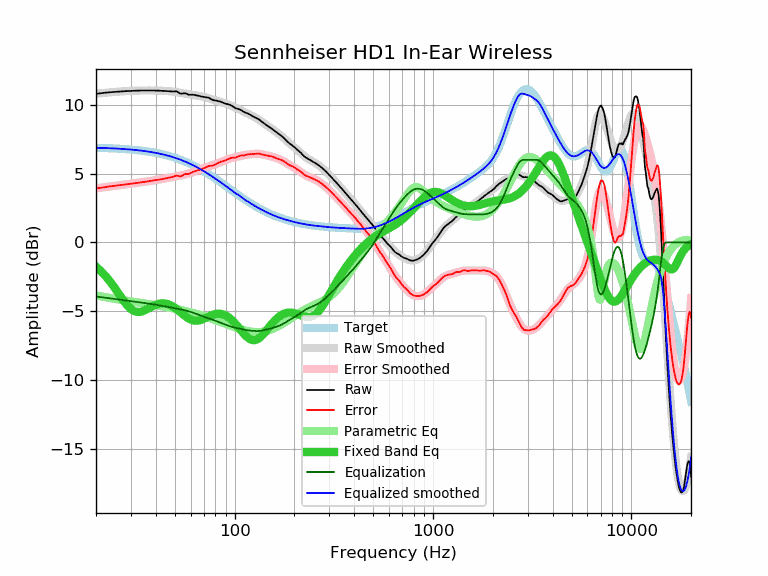

The file beside this chart, header and first rows:
frequency, raw, error, smoothed, error_smoothed, equalization, parametric_eq, equalized_raw, equalized_smoothed, target
20, 10.81, 3.93, 10.81, 3.93, -3.93, -1.77, 6.88, 6.88, 6.88
21, 10.84, 3.97, 10.84, 3.97, -3.97, -2.04, 6.87, 6.87, 6.87
22, 10.88, 4.01, 10.87, 4.01, -4.01, -2.34, 6.87, 6.86, 6.86
23, 10.91, 4.06, 10.90, 4.05, -4.05, -2.66, 6.86, 6.85, 6.85
24, 10.93, 4.09, 10.92, 4.08, -4.08, -3.00, 6.85, 6.84, 6.84
25, 10.95, 4.12, 10.95, 4.12, -4.12, -3.36, 6.83, 6.83, 6.83
26, 10.97, 4.15, 10.97, 4.15, -4.15, -3.72, 6.82, 6.82, 6.82
27, 10.99, 4.19, 10.98, 4.18, -4.18, -4.06, 6.81, 6.80, 6.80
28, 11.00, 4.21, 11.00, 4.21, -4.21, -4.37, 6.79, 6.79, 6.79
29, 11.01, 4.24, 11.01, 4.24, -4.24, -4.64, 6.77, 6.77, 6.77
30, 11.02, 4.27, 11.02, 4.27, -4.27, -4.84, 6.75, 6.75, 6.75
31, 11.03, 4.29, 11.03, 4.30, -4.30, -4.98, 6.73, 6.73, 6.73
32, 11.04, 4.32, 11.04, 4.32, -4.32, -5.05, 6.71, 6.71, 6.71
33, 11.05, 4.36, 11.04, 4.35, -4.35, -5.06, 6.70, 6.69, 6.69
34, 11.05, 4.38, 11.05, 4.38, -4.38, -5.02, 6.67, 6.67, 6.67
35, 11.05, 4.40, 11.05, 4.40, -4.40, -4.96, 6.65, 6.65, 6.65
36, 11.05, 4.43, 11.05, 4.43, -4.43, -4.87, 6.62, 6.62, 6.62
37, 11.05, 4.45, 11.05, 4.45, -4.45, -4.78, 6.60, 6.60, 6.60
38, 11.05, 4.48, 11.05, 4.48, -4.48, -4.68, 6.57, 6.57, 6.57
39, 11.05, 4.51, 11.05, 4.50, -4.50, -4.60, 6.54, 6.54, 6.54
40, 11.04, 4.53, 11.04, 4.53, -4.53, -4.53, 6.51, 6.51, 6.51
41, 11.04, 4.56, 11.04, 4.56, -4.56, -4.48, 6.48, 6.48, 6.48
42, 11.03, 4.58, 11.03, 4.58, -4.58, -4.45, 6.44, 6.45, 6.45
43, 11.02, 4.60, 11.03, 4.61, -4.61, -4.43, 6.41, 6.42, 6.42
44, 11.02, 4.63, 11.02, 4.64, -4.64, -4.43, 6.38, 6.38, 6.38
45, 11.01, 4.66, 11.01, 4.66, -4.66, -4.45, 6.34, 6.35, 6.35
46, 11.00, 4.69, 11.00, 4.69, -4.69, -4.49, 6.31, 6.31, 6.31
47, 10.99, 4.71, 10.99, 4.72, -4.72, -4.54, 6.27, 6.27, 6.27
48, 10.98, 4.74, 10.98, 4.74, -4.74, -4.60, 6.24, 6.24, 6.24
49, 10.97, 4.77, 10.96, 4.76, -4.76, -4.68, 6.20, 6.20, 6.20
50, 10.99, 4.83, 10.94, 4.79, -4.79, -4.76, 6.20, 6.16, 6.16
51, 10.98, 4.86, 10.92, 4.81, -4.81, -4.85, 6.17, 6.11, 6.11
52, 10.91, 4.84, 10.90, 4.83, -4.83, -4.95, 6.07, 6.07, 6.07
53, 10.83, 4.80, 10.88, 4.86, -4.86, -5.04, 5.97, 6.03, 6.03
54, 10.82, 4.84, 10.86, 4.88, -4.88, -5.14, 5.94, 5.98, 5.98
55, 10.84, 4.90, 10.84, 4.91, -4.91, -5.24, 5.93, 5.94, 5.94
56, 10.85, 4.96, 10.82, 4.93, -4.93, -5.33, 5.92, 5.89, 5.89
57, 10.82, 4.97, 10.80, 4.96, -4.96, -5.41, 5.86, 5.84, 5.84
58, 10.77, 4.97, 10.78, 4.99, -4.99, -5.49, 5.78, 5.80, 5.80
59, 10.73, 4.98, 10.77, 5.02, -5.02, -5.55, 5.71, 5.75, 5.75
60, 10.74, 5.04, 10.75, 5.05, -5.05, -5.61, 5.69, 5.70, 5.70
61, 10.74, 5.09, 10.73, 5.09, -5.09, -5.65, 5.65, 5.65, 5.65
62, 10.74, 5.14, 10.72, 5.12, -5.12, -5.68, 5.62, 5.60, 5.60
63, 10.72, 5.17, 10.70, 5.16, -5.16, -5.69, 5.56, 5.55, 5.55
64, 10.70, 5.20, 10.69, 5.19, -5.19, -5.70, 5.50, 5.49, 5.49
65, 10.68, 5.24, 10.67, 5.23, -5.23, -5.69, 5.45, 5.44, 5.44
66, 10.66, 5.27, 10.66, 5.27, -5.27, -5.67, 5.39, 5.39, 5.39
67, 10.63, 5.29, 10.64, 5.30, -5.30, -5.65, 5.33, 5.34, 5.34
68, 10.61, 5.32, 10.62, 5.34, -5.34, -5.62, 5.27, 5.28, 5.28
69, 10.59, 5.36, 10.60, 5.37, -5.37, -5.58, 5.22, 5.23, 5.23
70, 10.58, 5.40, 10.58, 5.40, -5.40, -5.54, 5.17, 5.18, 5.18
71, 10.56, 5.44, 10.56, 5.43, -5.43, -5.50, 5.12, 5.12, 5.12
72, 10.55, 5.48, 10.53, 5.47, -5.47, -5.46, 5.08, 5.07, 5.07
73, 10.54, 5.52, 10.51, 5.49, -5.49, -5.42, 5.04, 5.01, 5.01
74, 10.52, 5.56, 10.48, 5.52, -5.52, -5.38, 4.99, 4.96, 4.96
75, 10.47, 5.56, 10.46, 5.55, -5.55, -5.34, 4.92, 4.91, 4.91
76, 10.43, 5.58, 10.43, 5.58, -5.58, -5.30, 4.85, 4.85, 4.85
77, 10.38, 5.58, 10.41, 5.61, -5.61, -5.27, 4.77, 4.80, 4.80
78, 10.35, 5.61, 10.38, 5.64, -5.64, -5.25, 4.71, 4.74, 4.74
79, 10.33, 5.64, 10.35, 5.67, -5.67, -5.22, 4.66, 4.69, 4.69
... 553 more rows
